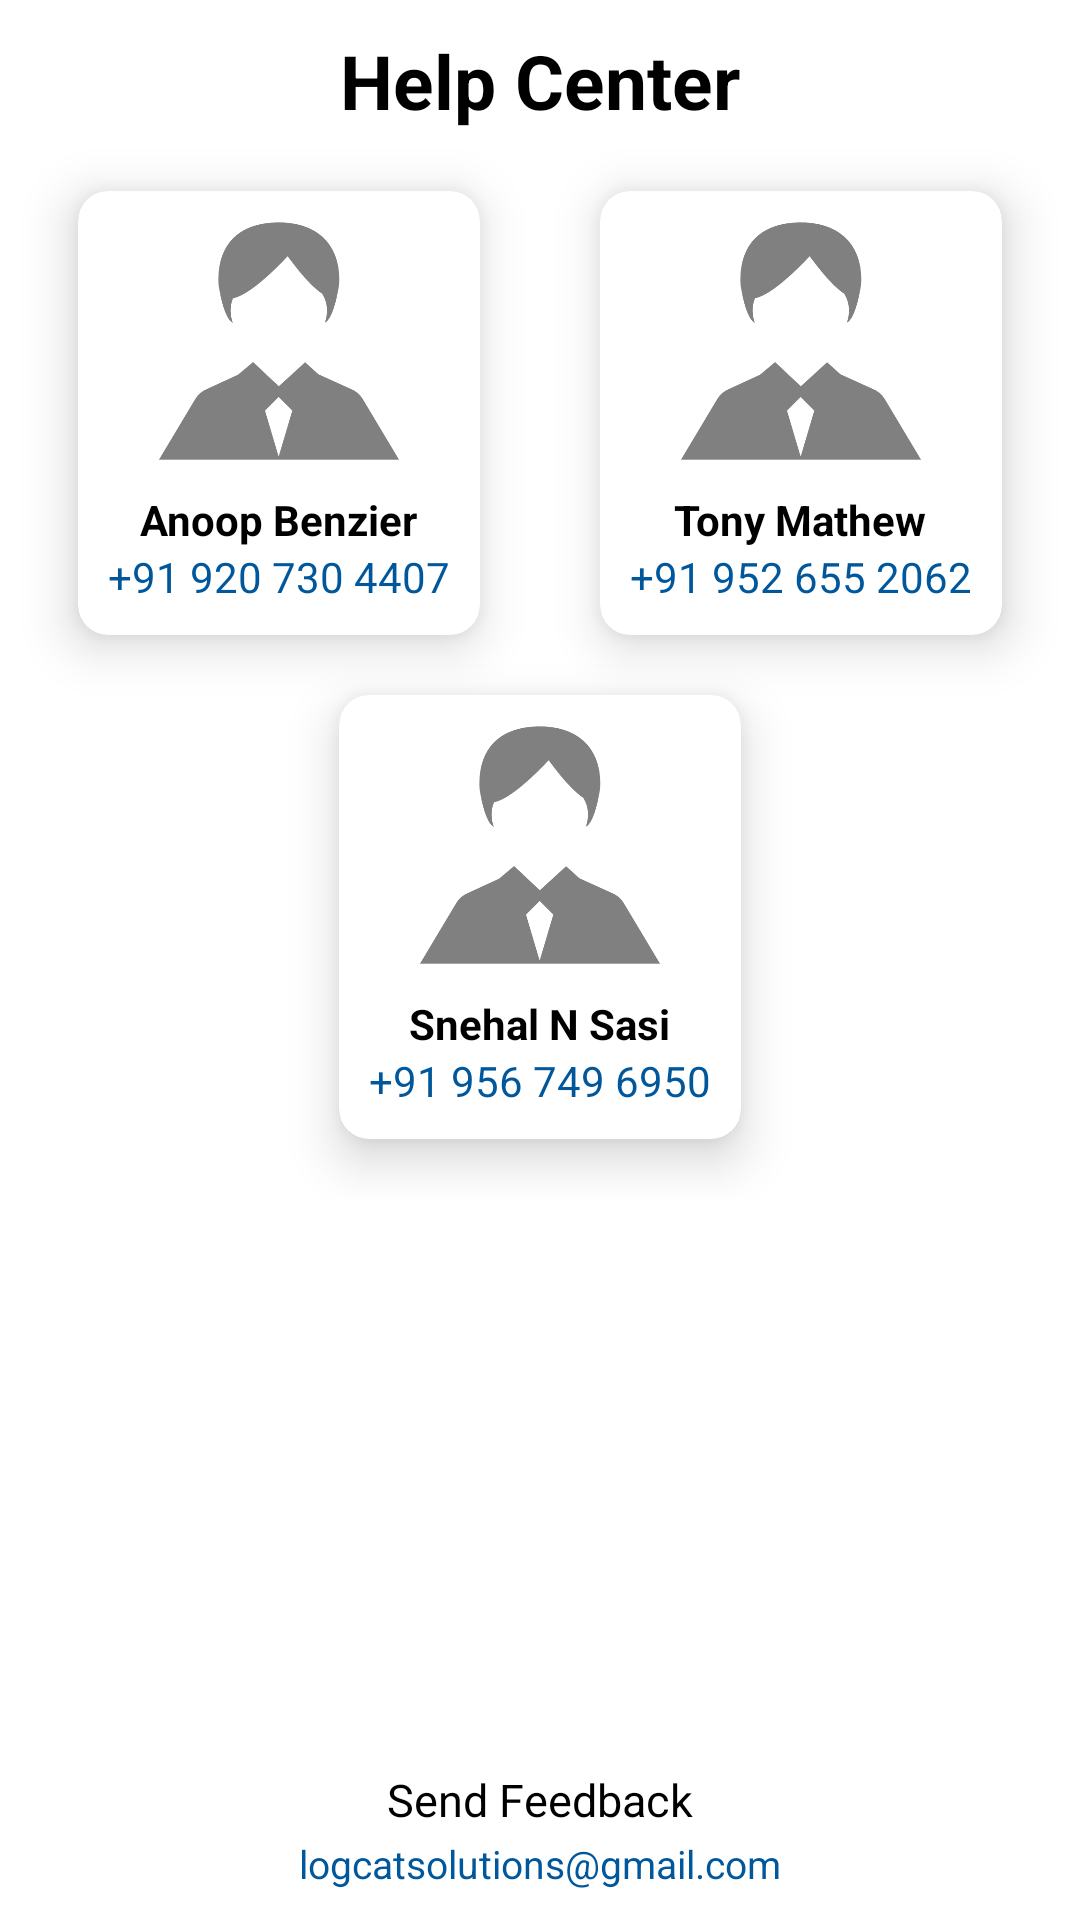

Android layout source for this screen:
<!-- AndroidManifest.xml: application theme AppTheme -->
<!-- res/layout/fragment_help__center.xml -->
<?xml version="1.0" encoding="utf-8"?>
<RelativeLayout xmlns:android="http://schemas.android.com/apk/res/android"
    xmlns:tools="http://schemas.android.com/tools"
    android:layout_width="match_parent"
    android:layout_height="match_parent"
    xmlns:app="http://schemas.android.com/apk/res-auto"
    android:background="@color/white"
    android:orientation="vertical"
    tools:context=".settings.HelpCenter">

    <LinearLayout
        android:layout_width="match_parent"
        android:layout_height="wrap_content"
        android:orientation="vertical">

        <TextView
            android:layout_width="wrap_content"
            android:layout_height="wrap_content"
            android:textSize="25sp"
            android:layout_marginTop="10dp"
            android:layout_gravity="center"
            android:textStyle="bold"
            android:textColor="@color/black"
            android:text="Help Center" />

        <LinearLayout
            android:layout_width="wrap_content"
            android:layout_height="wrap_content"
            android:layout_gravity="center"
            android:orientation="horizontal">

            <androidx.cardview.widget.CardView
                android:id="@+id/call_anoop"
                android:layout_width="wrap_content"
                android:layout_height="wrap_content"
                android:layout_margin="20dp"
                app:cardElevation="10dp"
                app:cardCornerRadius="10dp">
                <LinearLayout
                    android:layout_width="wrap_content"
                    android:layout_height="wrap_content"
                    android:padding="10dp"
                    android:orientation="vertical">
                    <ImageView
                        android:layout_width="80dp"
                        android:layout_height="80dp"
                        android:layout_gravity="center"
                        android:alpha="0.5"
                        android:src="@drawable/person_icon"/>

                    <TextView
                        android:layout_width="wrap_content"
                        android:layout_height="wrap_content"
                        android:layout_gravity="center"
                        android:layout_marginTop="10dp"
                        android:textColor="@color/black"
                        android:textStyle="bold"
                        android:text="Anoop Benzier"/>

                    <TextView
                        android:layout_width="wrap_content"
                        android:layout_height="wrap_content"
                        android:layout_gravity="center"
                        android:textColor="@color/light_blue_900"
                        android:text="+91 920 730 4407"/>

                </LinearLayout>
            </androidx.cardview.widget.CardView>

            <androidx.cardview.widget.CardView
                android:id="@+id/call_tony"
                android:layout_width="wrap_content"
                android:layout_height="wrap_content"
                android:layout_margin="20dp"
                app:cardElevation="10dp"
                app:cardCornerRadius="10dp">
                <LinearLayout
                    android:layout_width="wrap_content"
                    android:layout_height="wrap_content"
                    android:padding="10dp"
                    android:orientation="vertical">
                    <ImageView
                        android:layout_width="80dp"
                        android:layout_height="80dp"
                        android:layout_gravity="center"
                        android:alpha="0.5"
                        android:src="@drawable/person_icon"/>

                    <TextView
                        android:layout_width="wrap_content"
                        android:layout_height="wrap_content"
                        android:layout_gravity="center"
                        android:layout_marginTop="10dp"
                        android:textColor="@color/black"
                        android:textStyle="bold"
                        android:text="Tony Mathew"/>

                    <TextView
                        android:layout_width="wrap_content"
                        android:layout_height="wrap_content"
                        android:layout_gravity="center"
                        android:textColor="@color/light_blue_900"
                        android:text="+91 952 655 2062"/>

                </LinearLayout>
            </androidx.cardview.widget.CardView>

        </LinearLayout>

        <androidx.cardview.widget.CardView
            android:id="@+id/call_snehal"
            android:layout_width="wrap_content"
            android:layout_height="wrap_content"
            android:layout_gravity="center"
            android:layout_marginLeft="5dp"
            android:layout_marginRight="5dp"
            android:layout_marginBottom="20dp"
            app:cardElevation="10dp"
            app:cardCornerRadius="10dp">
            <LinearLayout
                android:layout_width="wrap_content"
                android:layout_height="wrap_content"
                android:padding="10dp"
                android:orientation="vertical">
                <ImageView
                    android:layout_width="80dp"
                    android:layout_height="80dp"
                    android:layout_gravity="center"
                    android:alpha="0.5"
                    android:src="@drawable/person_icon"/>

                <TextView
                    android:layout_width="wrap_content"
                    android:layout_height="wrap_content"
                    android:layout_gravity="center"
                    android:layout_marginTop="10dp"
                    android:textColor="@color/black"
                    android:textStyle="bold"
                    android:text="Snehal N Sasi"/>

                <TextView
                    android:layout_width="wrap_content"
                    android:layout_height="wrap_content"
                    android:layout_gravity="center"
                    android:textColor="@color/light_blue_900"
                    android:text="+91 956 749 6950"/>

            </LinearLayout>
        </androidx.cardview.widget.CardView>

    </LinearLayout>

    <TextView
        android:layout_width="wrap_content"
        android:layout_height="wrap_content"
        android:textSize="15sp"
        android:layout_marginBottom="30dp"
        android:layout_alignParentBottom="true"
        android:layout_centerHorizontal="true"
        android:textColor="@color/black"
        android:text="Send Feedback" />

    <TextView
        android:id="@+id/send_feedback_button"
        android:layout_width="wrap_content"
        android:layout_height="wrap_content"
        android:textSize="13sp"
        android:layout_marginBottom="10dp"
        android:layout_alignParentBottom="true"
        android:layout_centerHorizontal="true"
        android:textColor="@color/light_blue_900"
        android:text="logcatsolutions@gmail.com" />



</RelativeLayout>
<!-- resources referenced by this layout -->
<resources>
  <color name="black">#000000</color>
  <color name="light_blue_900">#FF01579B</color>
  <color name="white">#FFFFFF</color>
  <!-- drawable person_icon: png bitmap (drawable, 6781 bytes) -->
  <style name="AppTheme" parent="Theme.MaterialComponents.Light.NoActionBar">
          <item name="colorPrimary">@color/colorPrimary</item>
          <item name="colorPrimaryDark">@color/colorPrimaryDark</item>
          <item name="colorAccent">@color/colorAccent</item>
      </style>
  <color name="colorPrimary">#FF7701</color>
  <color name="colorPrimaryDark">#646464</color>
  <color name="colorAccent">#FFF300</color>
</resources>
